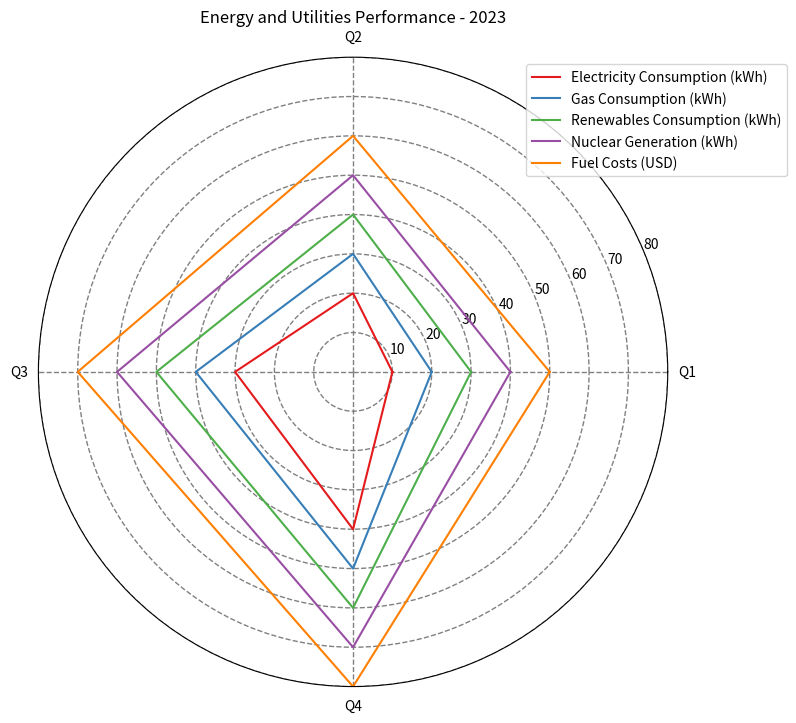

Recreate this plot in Python. (Note: this script raises an exception after producing the figure.)

import numpy as np
import matplotlib.pyplot as plt

data_labels = ["Q1", "Q2", "Q3", "Q4"]
line_labels = ["Electricity Consumption (kWh)", "Gas Consumption (kWh)", "Renewables Consumption (kWh)", "Nuclear Generation (kWh)", "Fuel Costs (USD)"]
data = np.array([[10,20,30,40],
                 [20,30,40,50],
                 [30,40,50,60],
                 [40,50,60,70],
                 [50,60,70,80]])
data = np.concatenate((data, data[:, 0:1]), axis=1)

fig = plt.figure(figsize=(8, 8))
ax = fig.add_subplot(111, polar=True)
angles = np.linspace(0, 2 * np.pi, len(data_labels) + 1, endpoint=True)
ax.set_thetagrids(angles[:-1] * 180/np.pi, data_labels)
ax.set_rlim(0, np.max(data))
for i in range(len(data)):
    ax.plot(angles, data[i], label=line_labels[i], color=plt.cm.Set1(i))
ax.legend(loc="upper right", bbox_to_anchor=(1.2, 1))
ax.grid(color="grey", linestyle="--", linewidth=1)
plt.title("Energy and Utilities Performance - 2023")
plt.tight_layout()
plt.savefig("/cpfs01/user/yehancheng/workspace/datasets/SimChartV2/demo/radar/png/4_202312262300.png")
plt.clf()
